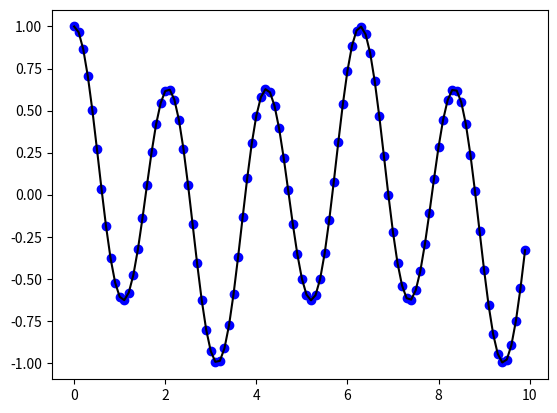

Write Python code to recreate this figure.
import numpy as np
import matplotlib.pyplot as plt

class Diff:
    def __init__(self,f,h=1.0E-5):
        self.h,self.f = (h,f)
    def __call__(self,x):
        raise NotImplementedError

class Forward1(Diff):
    def __call__(self,x):
        f,h = self.f,self.h
        return (f(x+h)-f(x))/h

class Backward1(Diff):
    def __call__(self,x):
        f,h = self.f,self.h
        return (f(x)-f(x-h))/h

class Central2(Diff):
    def __call__(self,x):
        f,h = self.f,self.h
        return (f(x+h)-f(x-h))/(2*h)

class Central4(Diff):
    def __call__(self,x):
        f,h = self.f,self.h
        return (4/3)*(f(x+h) - f(x-h))/(2*h) - (1/3)*(f(x+2*h)-f(x-2*h))/(4*h)

class Central6(Diff):
    def __call__(self,x):
        f,h = self.f,self.h
        return (3/2)*(f(x+h)-f(x-h))/(2*h) - (3/5)*(f(x+2*h)-f(x-2*h))/(4*h) + \
               (1/10)*(f(x+3*h)-f(x-3*h))/(6*h)

class Forward3(Diff):
    def __call__(self,x):
        f,h = self.f,self.h
        return (-(1/6)*f(x+2*h) + f(x+h) - 0.5*f(x) - (1/3)*f(x-h))/h

diffschemeF = Forward1(np.sin, h=1.0E-5)
diffschemeB = Backward1(np.sin, h=1.0E-5)
diffschemeC = Central2(np.sin, h=1.0E-5)
diffschemeC4 = Central4(np.sin, h=1.0E-5)
diffschemeC6 = Central6(np.sin, h=1.0E-5)
diffschemeF3 = Forward3(np.sin, h=1.0E-5)

diffschemeF(np.pi)
diffschemeB(np.pi)
diffschemeC(np.pi)
diffschemeC4(np.pi)
diffschemeC6(np.pi)
diffschemeF3(np.pi)

def test_Central2():
    def f(x):
        return (a*np.cos(x)**2)*(b*np.sin(x))
    def exact(x):
        return np.cos(x)**3 - 2*np.cos(x)*(np.sin(x)**2)

    a,b = 1.0,1.0
    diffscheme = Central2(f, h=1.0E-5)
    vecdiffscheme = np.vectorize(diffscheme)
    i = np.arange(0,10,0.1)
    numdiff = vecdiffscheme(i)
    # numdiff = [diffscheme(j) for j in i]
    exactdiffval = exact(i)
    plt.plot(i,numdiff,'bo',i,exactdiffval,'k-')
    plt.show()

test_Central2()
